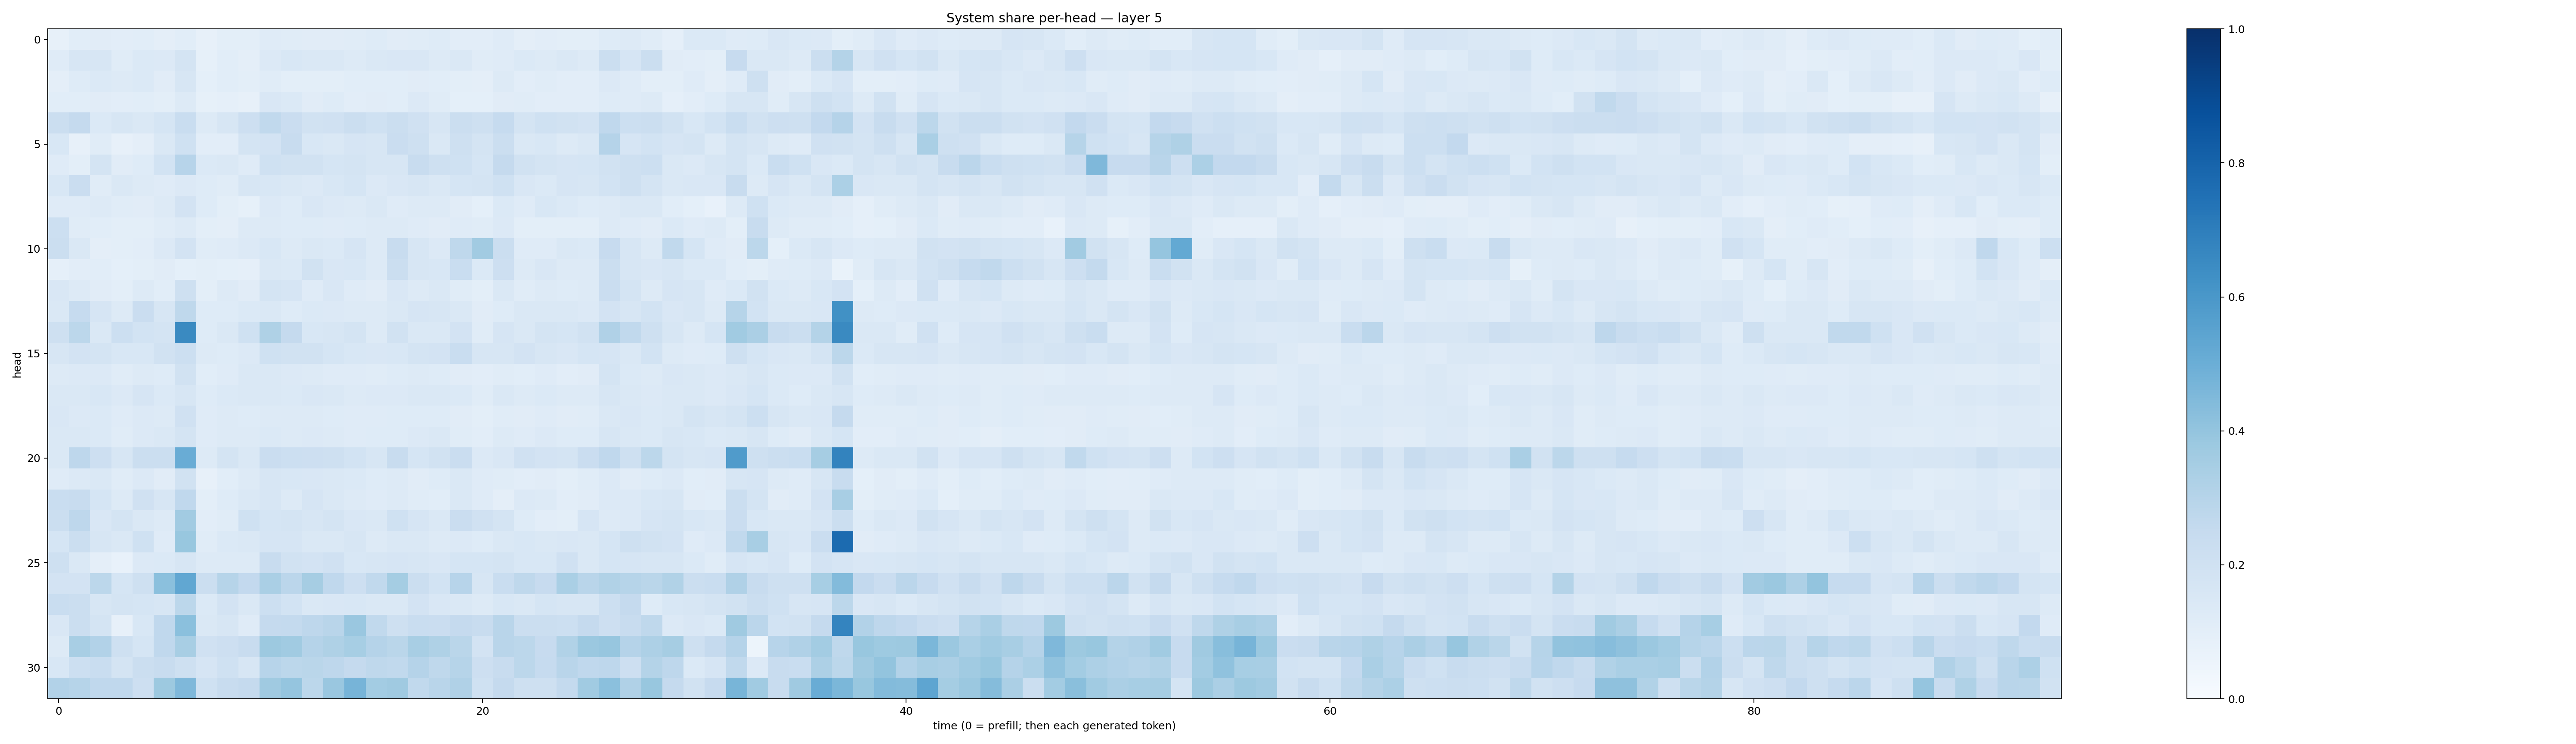

The table this chart was drawn from, first rows:
0.078652464, 0.10594087, 0.11228565, 0.102601774, 0.10776289, 0.097011715, 0.10814667, 0.080600604, 0.098393984, 0.10053022, 0.11975674, 0.11598069, 0.11313224, 0.11312382, 0.116849326, 0.12132963, 0.11123583, 0.11466736, 0.12454096, 0.103368334, 0.10332621, 0.11897711, 0.09485612, 0.1039741
0.1208, 0.161, 0.1572, 0.1168, 0.1372, 0.1331, 0.1771, 0.08572, 0.1066, 0.09644, 0.1352, 0.1534, 0.1452, 0.1415, 0.1258, 0.1421, 0.1503, 0.1501, 0.1271, 0.1455, 0.115, 0.1208, 0.1389, 0.1296
0.09618, 0.1233, 0.1387, 0.1263, 0.1389, 0.1102, 0.1596, 0.09049, 0.1076, 0.101, 0.1166, 0.1009, 0.09955, 0.09914, 0.1082, 0.1093, 0.1059, 0.1114, 0.106, 0.09948, 0.09454, 0.1261, 0.1018, 0.1136
0.1075, 0.1082, 0.1131, 0.1036, 0.1075, 0.09901, 0.1315, 0.08585, 0.08968, 0.08101, 0.1518, 0.1387, 0.1098, 0.122, 0.1054, 0.1126, 0.1058, 0.1355, 0.1164, 0.0902, 0.09358, 0.1112, 0.1133, 0.1051
0.2233, 0.252, 0.1393, 0.1621, 0.1471, 0.1699, 0.234, 0.132, 0.1603, 0.2147, 0.2656, 0.2266, 0.1892, 0.1992, 0.2228, 0.2023, 0.2235, 0.1974, 0.1574, 0.2198, 0.2072, 0.2469, 0.1726, 0.2029
0.1543, 0.07847, 0.116, 0.07865, 0.09737, 0.143, 0.2021, 0.104, 0.1029, 0.1775, 0.1819, 0.2347, 0.1561, 0.144, 0.1659, 0.1591, 0.2269, 0.2042, 0.1429, 0.2071, 0.1739, 0.2245, 0.1416, 0.1535
0.1202, 0.09927, 0.1771, 0.1099, 0.124, 0.1862, 0.2943, 0.1402, 0.1427, 0.1199, 0.2019, 0.1939, 0.1906, 0.1699, 0.1724, 0.1582, 0.1631, 0.2384, 0.207, 0.2017, 0.1697, 0.2501, 0.1883, 0.1763
0.1524, 0.2294, 0.1146, 0.1411, 0.1323, 0.1172, 0.1356, 0.1241, 0.1159, 0.1619, 0.1538, 0.1415, 0.1367, 0.1561, 0.1716, 0.1351, 0.1517, 0.1563, 0.1442, 0.1683, 0.1756, 0.2025, 0.152, 0.137
0.1175, 0.1205, 0.1252, 0.1142, 0.1126, 0.1318, 0.1818, 0.1221, 0.09966, 0.08579, 0.1331, 0.1235, 0.1522, 0.133, 0.1296, 0.1419, 0.1203, 0.1276, 0.1272, 0.1123, 0.09344, 0.1395, 0.1181, 0.156
0.2164, 0.1171, 0.1059, 0.09806, 0.1008, 0.1151, 0.1288, 0.09769, 0.09665, 0.1258, 0.1273, 0.1224, 0.1229, 0.1186, 0.124, 0.1257, 0.1324, 0.1173, 0.1131, 0.1191, 0.1143, 0.1351, 0.1003, 0.09786
0.2266, 0.1451, 0.09667, 0.09881, 0.105, 0.134, 0.1817, 0.1142, 0.1194, 0.1346, 0.1528, 0.1318, 0.1481, 0.1389, 0.165, 0.1265, 0.2389, 0.1631, 0.1346, 0.2729, 0.3614, 0.2226, 0.1183, 0.1201
0.08825, 0.1017, 0.1084, 0.09112, 0.09867, 0.1127, 0.09257, 0.0979, 0.09276, 0.08632, 0.1406, 0.1404, 0.1933, 0.1495, 0.1562, 0.1271, 0.2244, 0.1588, 0.1549, 0.2319, 0.1394, 0.2125, 0.1275, 0.1507
0.1502, 0.1293, 0.1111, 0.09916, 0.1307, 0.1062, 0.2077, 0.0993, 0.1295, 0.1112, 0.1743, 0.1672, 0.1193, 0.1489, 0.121, 0.1132, 0.1514, 0.1323, 0.1461, 0.1143, 0.1011, 0.142, 0.114, 0.1288
0.1438, 0.2463, 0.1654, 0.1267, 0.2283, 0.1614, 0.2703, 0.1234, 0.1229, 0.1403, 0.1432, 0.1234, 0.139, 0.1344, 0.1313, 0.1304, 0.144, 0.1643, 0.1591, 0.1415, 0.1103, 0.1215, 0.1424, 0.1427
0.2078, 0.2774, 0.1413, 0.2163, 0.1845, 0.1779, 0.6553, 0.122, 0.1462, 0.2017, 0.3213, 0.2506, 0.1555, 0.1604, 0.1749, 0.1253, 0.1878, 0.1482, 0.1433, 0.1816, 0.1163, 0.1657, 0.1461, 0.1722
0.16, 0.1819, 0.1744, 0.1542, 0.1562, 0.1902, 0.2159, 0.1252, 0.1229, 0.1344, 0.2004, 0.1896, 0.1886, 0.171, 0.1531, 0.1509, 0.154, 0.1754, 0.1799, 0.2308, 0.1564, 0.1615, 0.1797, 0.1612
0.1299, 0.1342, 0.1342, 0.1167, 0.1327, 0.1213, 0.1876, 0.1064, 0.1198, 0.1417, 0.1455, 0.135, 0.1271, 0.1195, 0.1175, 0.1165, 0.1232, 0.1262, 0.1219, 0.1113, 0.1032, 0.1168, 0.1078, 0.1195
0.1445, 0.1476, 0.1545, 0.1341, 0.1671, 0.1405, 0.1622, 0.1212, 0.1402, 0.1473, 0.1477, 0.1375, 0.1514, 0.1423, 0.132, 0.135, 0.1338, 0.1454, 0.1455, 0.1373, 0.117, 0.1473, 0.1306, 0.1401
0.1492, 0.1347, 0.1405, 0.118, 0.1331, 0.1313, 0.1965, 0.1203, 0.1256, 0.1219, 0.1314, 0.1309, 0.1265, 0.1241, 0.1196, 0.1176, 0.1235, 0.1226, 0.1241, 0.1115, 0.0981, 0.1134, 0.1122, 0.1205
0.1463, 0.1478, 0.1406, 0.1134, 0.1347, 0.1426, 0.1754, 0.1205, 0.1264, 0.1297, 0.137, 0.1251, 0.1347, 0.1272, 0.1181, 0.1231, 0.1235, 0.1357, 0.1413, 0.1162, 0.1035, 0.1251, 0.12, 0.1344
0.144, 0.2756, 0.2129, 0.1603, 0.2218, 0.2261, 0.5068, 0.1278, 0.1762, 0.1462, 0.2267, 0.217, 0.213, 0.2086, 0.1853, 0.1581, 0.2369, 0.1714, 0.1886, 0.2299, 0.1355, 0.1506, 0.1956, 0.183
0.1184, 0.1354, 0.1432, 0.1171, 0.135, 0.1099, 0.1883, 0.08034, 0.1067, 0.1269, 0.162, 0.1527, 0.1499, 0.1444, 0.138, 0.1221, 0.127, 0.1121, 0.1246, 0.1438, 0.1206, 0.1157, 0.1052, 0.1096
0.2325, 0.2421, 0.1712, 0.126, 0.1982, 0.1626, 0.2672, 0.09835, 0.1244, 0.1413, 0.1624, 0.132, 0.167, 0.1421, 0.1311, 0.12, 0.1318, 0.1156, 0.107, 0.141, 0.1206, 0.09434, 0.1329, 0.1326
0.2225, 0.2751, 0.1516, 0.1731, 0.142, 0.1323, 0.3596, 0.1021, 0.1163, 0.2011, 0.1699, 0.1767, 0.1612, 0.1773, 0.1503, 0.1476, 0.2009, 0.167, 0.1436, 0.2287, 0.1956, 0.1763, 0.1225, 0.1052
0.1693, 0.2218, 0.1623, 0.1415, 0.2006, 0.1185, 0.3895, 0.1152, 0.1393, 0.1451, 0.1664, 0.166, 0.1465, 0.1433, 0.1594, 0.1277, 0.1413, 0.1447, 0.1317, 0.1331, 0.1244, 0.1477, 0.155, 0.1474
0.2048, 0.1452, 0.09482, 0.07808, 0.1329, 0.1375, 0.1622, 0.1324, 0.1298, 0.1277, 0.2346, 0.1911, 0.1806, 0.1961, 0.1543, 0.1601, 0.1648, 0.16, 0.1521, 0.1702, 0.1701, 0.1736, 0.1538, 0.1548
0.1816, 0.1811, 0.279, 0.1714, 0.21, 0.4214, 0.5281, 0.2265, 0.2994, 0.2594, 0.3362, 0.2837, 0.3514, 0.2684, 0.213, 0.2625, 0.3519, 0.2234, 0.1874, 0.2966, 0.1636, 0.2323, 0.2719, 0.2441
0.2317, 0.2217, 0.1616, 0.1768, 0.1683, 0.1606, 0.2775, 0.1368, 0.182, 0.1437, 0.2173, 0.1854, 0.1478, 0.1501, 0.1547, 0.1441, 0.1452, 0.1805, 0.151, 0.1447, 0.1324, 0.1543, 0.1442, 0.1697
0.1515, 0.2191, 0.1742, 0.08071, 0.1543, 0.2673, 0.4203, 0.1454, 0.1573, 0.12, 0.2512, 0.2562, 0.2735, 0.2924, 0.3841, 0.2624, 0.2091, 0.2316, 0.2303, 0.2528, 0.2363, 0.29, 0.2251, 0.2233
0.1285, 0.3425, 0.3114, 0.2042, 0.1693, 0.2667, 0.3402, 0.1959, 0.2115, 0.2377, 0.375, 0.3633, 0.302, 0.3238, 0.3466, 0.3041, 0.2862, 0.3403, 0.3206, 0.2886, 0.1822, 0.2909, 0.2805, 0.2422
0.1536, 0.2173, 0.2335, 0.1755, 0.2241, 0.2363, 0.2097, 0.1666, 0.2005, 0.1611, 0.2964, 0.281, 0.2881, 0.2736, 0.2503, 0.2699, 0.2636, 0.3041, 0.2721, 0.2978, 0.2113, 0.238, 0.2789, 0.2461
0.3098, 0.2996, 0.2658, 0.2663, 0.2114, 0.3754, 0.4521, 0.1993, 0.2404, 0.2517, 0.3679, 0.3948, 0.2805, 0.3851, 0.4701, 0.3581, 0.3707, 0.2626, 0.2896, 0.3191, 0.2002, 0.253, 0.2057, 0.2065
